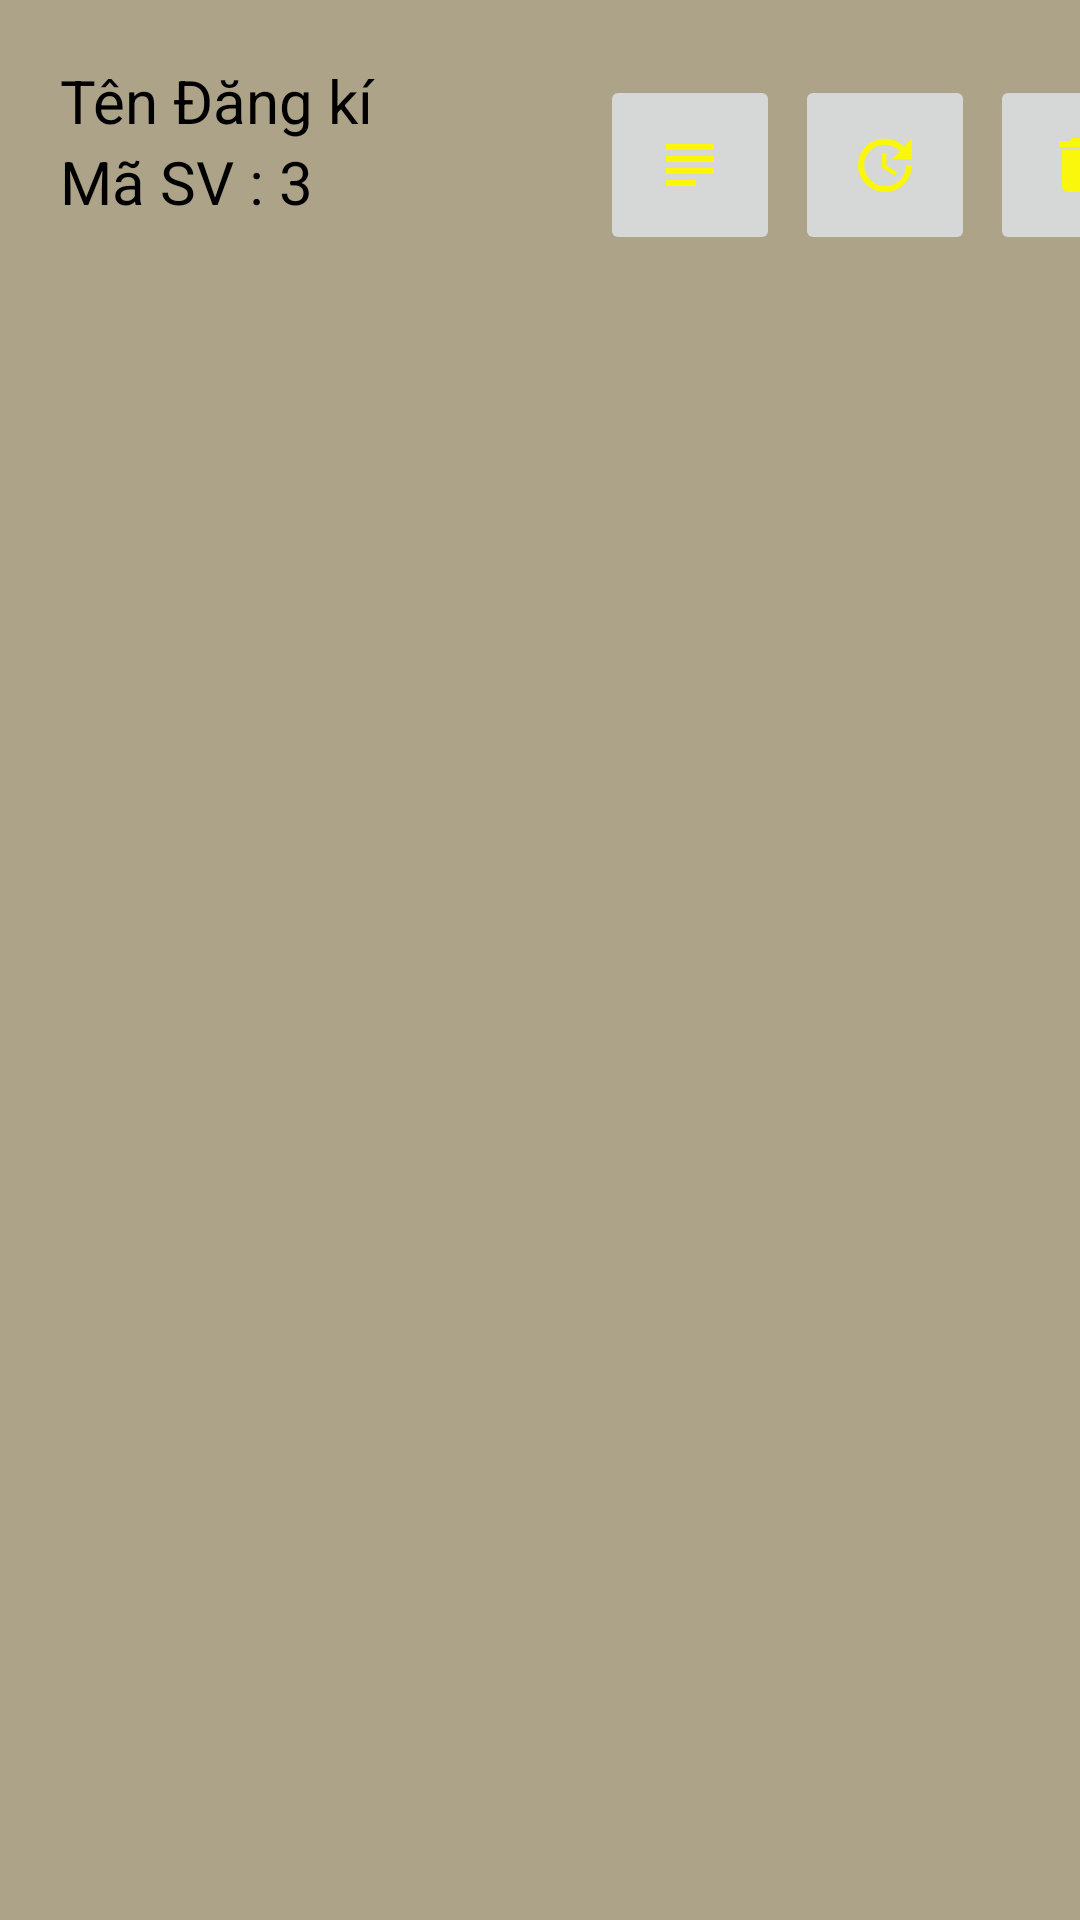

Android layout source for this screen:
<!-- AndroidManifest.xml: application theme Theme.HỖTRỢHỌCTẬP -->
<!-- res/layout/liststudent.xml -->
<?xml version="1.0" encoding="utf-8"?>
<LinearLayout xmlns:android="http://schemas.android.com/apk/res/android"
    android:orientation="horizontal"
    android:background="#ACA388"
    android:descendantFocusability="blocksDescendants"
    android:layout_width="match_parent"
    android:layout_height="match_parent">
    <LinearLayout
        android:layout_width="200dp"
        android:padding="20dp"
        android:orientation="vertical"
        android:layout_height="wrap_content">
        <TextView
            android:layout_width="match_parent"
            android:layout_height="wrap_content"
            android:id="@+id/tvstudentName"
            android:textColor="@color/black"
            android:textSize="20sp"
            android:text="Tên Đăng kí"></TextView>

        <LinearLayout
            android:orientation="horizontal"
            android:layout_width="match_parent"
            android:layout_height="wrap_content">
            <TextView
                android:textSize="20sp"
                android:textColor="@color/black"
                android:text="Mã SV : "
                android:layout_width="wrap_content"
                android:layout_height="wrap_content"></TextView>
            <TextView
                android:id="@+id/tvcode"
                android:textSize="20sp"
                android:textColor="@color/black"
                android:text="3"
                android:layout_width="wrap_content"
                android:layout_height="wrap_content"></TextView>
        </LinearLayout>

    </LinearLayout>

    <ImageButton
        android:id="@+id/studentinformation"
        android:layout_width="60dp"
        android:layout_height="60dp"
        android:layout_marginTop="25dp"
        android:src="@drawable/ic_baseline_subject_24"></ImageButton>

    <ImageButton
        android:id="@+id/studentupdate"
        android:layout_width="60dp"
        android:layout_height="60dp"
        android:layout_marginLeft="5dp"
        android:layout_marginTop="25dp"
        android:src="@drawable/ic_baseline_update_24"></ImageButton>

    <ImageButton
        android:id="@+id/studentdelete"
        android:layout_width="60dp"
        android:layout_height="60dp"
        android:layout_marginLeft="5dp"
        android:layout_marginTop="25dp"
        android:src="@drawable/ic_baseline_delete_24"></ImageButton>
</LinearLayout>
<!-- resources referenced by this layout -->
<resources>
  <!-- drawable ic_baseline_delete_24 (drawable) -->
  <vector android:height="24dp" android:tint="#FAF60C"
      android:viewportHeight="24" android:viewportWidth="24"
      android:width="24dp" xmlns:android="http://schemas.android.com/apk/res/android">
      <path android:fillColor="@android:color/white" android:pathData="M6,19c0,1.1 0.9,2 2,2h8c1.1,0 2,-0.9 2,-2V7H6v12zM19,4h-3.5l-1,-1h-5l-1,1H5v2h14V4z"/>
  </vector>
  <!-- drawable ic_baseline_subject_24 (drawable) -->
  <vector android:height="24dp" android:tint="#FAF60C"
      android:viewportHeight="24" android:viewportWidth="24"
      android:width="24dp" xmlns:android="http://schemas.android.com/apk/res/android">
      <path android:fillColor="@android:color/white" android:pathData="M14,17L4,17v2h10v-2zM20,9L4,9v2h16L20,9zM4,15h16v-2L4,13v2zM4,5v2h16L20,5L4,5z"/>
  </vector>
  <!-- drawable ic_baseline_update_24 (drawable) -->
  <vector android:height="24dp" android:tint="#FAF60C"
      android:viewportHeight="24" android:viewportWidth="24"
      android:width="24dp" xmlns:android="http://schemas.android.com/apk/res/android">
      <path android:fillColor="@android:color/white" android:pathData="M21,10.12h-6.78l2.74,-2.82c-2.73,-2.7 -7.15,-2.8 -9.88,-0.1c-2.73,2.71 -2.73,7.08 0,9.79s7.15,2.71 9.88,0C18.32,15.65 19,14.08 19,12.1h2c0,1.98 -0.88,4.55 -2.64,6.29c-3.51,3.48 -9.21,3.48 -12.72,0c-3.5,-3.47 -3.53,-9.11 -0.02,-12.58s9.14,-3.47 12.65,0L21,3V10.12zM12.5,8v4.25l3.5,2.08l-0.72,1.21L11,13V8H12.5z"/>
  </vector>
  <style name="Theme.HỖTRỢHỌCTẬP" parent="Theme.MaterialComponents.DayNight.DarkActionBar">
          
          <item name="colorPrimary">@color/purple_500</item>
          <item name="colorPrimaryVariant">@color/purple_700</item>
          <item name="colorOnPrimary">@color/white</item>
          
          <item name="colorSecondary">@color/teal_200</item>
          <item name="colorSecondaryVariant">@color/teal_700</item>
          <item name="colorOnSecondary">@color/black</item>
          
          <item name="android:statusBarColor" tools:targetApi="l">?attr/colorPrimaryVariant</item>
          
      </style>
  <!-- not gathered from this repository: default colours our renderer supplied (Android Studio template values) -->
  <color name="purple_500">#FF6200EE</color>
  <color name="purple_700">#FF3700B3</color>
  <color name="teal_200">#FF03DAC5</color>
  <color name="teal_700">#FF018786</color>
  <color name="black">#FF000000</color>
  <color name="white">#FFFFFFFF</color>
</resources>
